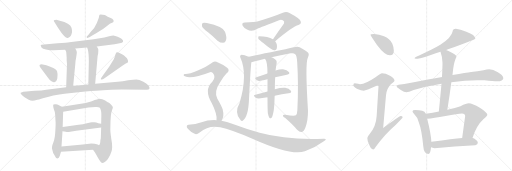
t = 0.00 s
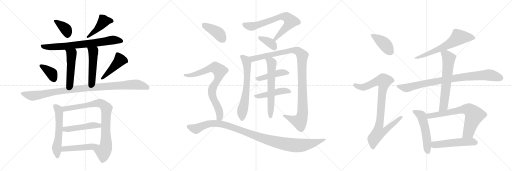
t = 4.53 s
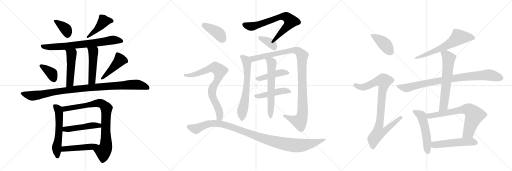
t = 9.07 s
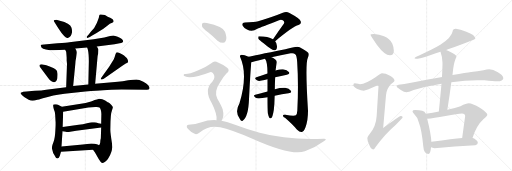
t = 13.60 s
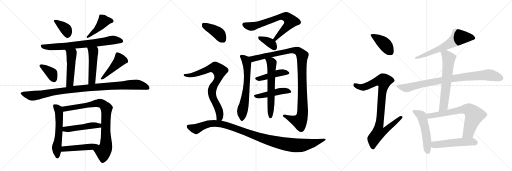
t = 18.13 s
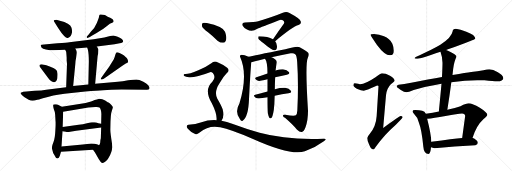
t = 22.67 s

The animated SVG that drew these frames (rendered in a browser with its animation timeline set to each time). Animation: 30 CSS @keyframes rules; one cycle of 22.67 s.

<svg version="1.1" viewBox="0 0 3072 1024" xmlns="http://www.w3.org/2000/svg">
  <g stroke="lightgray" stroke-dasharray="1,1" stroke-width="1" transform="scale(4, 4)">
    <line x1="0" y1="0" x2="256" y2="256"></line>
    <line x1="256" y1="0" x2="0" y2="256"></line>
    <line x1="128" y1="0" x2="128" y2="256"></line>
    <line x1="0" y1="128" x2="256" y2="128"></line>
    <line x1="256" y1="0" x2="512" y2="256"></line>
    <line x1="512" y1="0" x2="256" y2="256"></line>
    <line x1="384" y1="0" x2="384" y2="256"></line>
    <line x1="256" y1="128" x2="512" y2="128"></line>
    <line x1="512" y1="0" x2="768" y2="256"></line>
    <line x1="768" y1="0" x2="512" y2="256"></line>
    <line x1="640" y1="0" x2="640" y2="256"></line>
    <line x1="512" y1="128" x2="768" y2="128"></line>
  </g>
<g transform="scale(1, -1) translate(0, -850)">
   <style type="text/css">
    @keyframes keyframes0 {
      from {
       stroke: black;
       stroke-dashoffset: 376;
       stroke-width: 128;
       }
       55% {
       animation-timing-function: step-end;
       stroke: black;
       stroke-dashoffset: 0;
       stroke-width: 128;
       }
       to {
       stroke: black;
       stroke-width: 1024;
       }
       }
       #make-me-a-hanzi-animation-0 {
         animation: keyframes0 0.555990s both;
         animation-delay: 0.000000s;
         animation-timing-function: linear;
       }
    @keyframes keyframes1 {
      from {
       stroke: black;
       stroke-dashoffset: 443;
       stroke-width: 128;
       }
       59% {
       animation-timing-function: step-end;
       stroke: black;
       stroke-dashoffset: 0;
       stroke-width: 128;
       }
       to {
       stroke: black;
       stroke-width: 1024;
       }
       }
       #make-me-a-hanzi-animation-1 {
         animation: keyframes1 0.610514s both;
         animation-delay: 0.555990s;
         animation-timing-function: linear;
       }
    @keyframes keyframes2 {
      from {
       stroke: black;
       stroke-dashoffset: 737;
       stroke-width: 128;
       }
       71% {
       animation-timing-function: step-end;
       stroke: black;
       stroke-dashoffset: 0;
       stroke-width: 128;
       }
       to {
       stroke: black;
       stroke-width: 1024;
       }
       }
       #make-me-a-hanzi-animation-2 {
         animation: keyframes2 0.849772s both;
         animation-delay: 1.166504s;
         animation-timing-function: linear;
       }
    @keyframes keyframes3 {
      from {
       stroke: black;
       stroke-dashoffset: 490;
       stroke-width: 128;
       }
       61% {
       animation-timing-function: step-end;
       stroke: black;
       stroke-dashoffset: 0;
       stroke-width: 128;
       }
       to {
       stroke: black;
       stroke-width: 1024;
       }
       }
       #make-me-a-hanzi-animation-3 {
         animation: keyframes3 0.648763s both;
         animation-delay: 2.016276s;
         animation-timing-function: linear;
       }
    @keyframes keyframes4 {
      from {
       stroke: black;
       stroke-dashoffset: 485;
       stroke-width: 128;
       }
       61% {
       animation-timing-function: step-end;
       stroke: black;
       stroke-dashoffset: 0;
       stroke-width: 128;
       }
       to {
       stroke: black;
       stroke-width: 1024;
       }
       }
       #make-me-a-hanzi-animation-4 {
         animation: keyframes4 0.644694s both;
         animation-delay: 2.665039s;
         animation-timing-function: linear;
       }
    @keyframes keyframes5 {
      from {
       stroke: black;
       stroke-dashoffset: 371;
       stroke-width: 128;
       }
       55% {
       animation-timing-function: step-end;
       stroke: black;
       stroke-dashoffset: 0;
       stroke-width: 128;
       }
       to {
       stroke: black;
       stroke-width: 1024;
       }
       }
       #make-me-a-hanzi-animation-5 {
         animation: keyframes5 0.551921s both;
         animation-delay: 3.309733s;
         animation-timing-function: linear;
       }
    @keyframes keyframes6 {
      from {
       stroke: black;
       stroke-dashoffset: 455;
       stroke-width: 128;
       }
       60% {
       animation-timing-function: step-end;
       stroke: black;
       stroke-dashoffset: 0;
       stroke-width: 128;
       }
       to {
       stroke: black;
       stroke-width: 1024;
       }
       }
       #make-me-a-hanzi-animation-6 {
         animation: keyframes6 0.620280s both;
         animation-delay: 3.861654s;
         animation-timing-function: linear;
       }
    @keyframes keyframes7 {
      from {
       stroke: black;
       stroke-dashoffset: 1022;
       stroke-width: 128;
       }
       77% {
       animation-timing-function: step-end;
       stroke: black;
       stroke-dashoffset: 0;
       stroke-width: 128;
       }
       to {
       stroke: black;
       stroke-width: 1024;
       }
       }
       #make-me-a-hanzi-animation-7 {
         animation: keyframes7 1.081706s both;
         animation-delay: 4.481934s;
         animation-timing-function: linear;
       }
    @keyframes keyframes8 {
      from {
       stroke: black;
       stroke-dashoffset: 573;
       stroke-width: 128;
       }
       65% {
       animation-timing-function: step-end;
       stroke: black;
       stroke-dashoffset: 0;
       stroke-width: 128;
       }
       to {
       stroke: black;
       stroke-width: 1024;
       }
       }
       #make-me-a-hanzi-animation-8 {
         animation: keyframes8 0.716309s both;
         animation-delay: 5.563639s;
         animation-timing-function: linear;
       }
    @keyframes keyframes9 {
      from {
       stroke: black;
       stroke-dashoffset: 850;
       stroke-width: 128;
       }
       73% {
       animation-timing-function: step-end;
       stroke: black;
       stroke-dashoffset: 0;
       stroke-width: 128;
       }
       to {
       stroke: black;
       stroke-width: 1024;
       }
       }
       #make-me-a-hanzi-animation-9 {
         animation: keyframes9 0.941732s both;
         animation-delay: 6.279948s;
         animation-timing-function: linear;
       }
    @keyframes keyframes10 {
      from {
       stroke: black;
       stroke-dashoffset: 479;
       stroke-width: 128;
       }
       61% {
       animation-timing-function: step-end;
       stroke: black;
       stroke-dashoffset: 0;
       stroke-width: 128;
       }
       to {
       stroke: black;
       stroke-width: 1024;
       }
       }
       #make-me-a-hanzi-animation-10 {
         animation: keyframes10 0.639811s both;
         animation-delay: 7.221680s;
         animation-timing-function: linear;
       }
    @keyframes keyframes11 {
      from {
       stroke: black;
       stroke-dashoffset: 475;
       stroke-width: 128;
       }
       61% {
       animation-timing-function: step-end;
       stroke: black;
       stroke-dashoffset: 0;
       stroke-width: 128;
       }
       to {
       stroke: black;
       stroke-width: 1024;
       }
       }
       #make-me-a-hanzi-animation-11 {
         animation: keyframes11 0.636556s both;
         animation-delay: 7.861491s;
         animation-timing-function: linear;
       }
    @keyframes keyframes12 {
      from {
       stroke: black;
       stroke-dashoffset: 706;
       stroke-width: 128;
       }
       70% {
       animation-timing-function: step-end;
       stroke: black;
       stroke-dashoffset: 0;
       stroke-width: 128;
       }
       to {
       stroke: black;
       stroke-width: 1024;
       }
       }
       #make-me-a-hanzi-animation-12 {
         animation: keyframes12 0.824544s both;
         animation-delay: 8.498047s;
         animation-timing-function: linear;
       }
    @keyframes keyframes13 {
      from {
       stroke: black;
       stroke-dashoffset: 368;
       stroke-width: 128;
       }
       55% {
       animation-timing-function: step-end;
       stroke: black;
       stroke-dashoffset: 0;
       stroke-width: 128;
       }
       to {
       stroke: black;
       stroke-width: 1024;
       }
       }
       #make-me-a-hanzi-animation-13 {
         animation: keyframes13 0.549479s both;
         animation-delay: 9.322591s;
         animation-timing-function: linear;
       }
    @keyframes keyframes14 {
      from {
       stroke: black;
       stroke-dashoffset: 648;
       stroke-width: 128;
       }
       68% {
       animation-timing-function: step-end;
       stroke: black;
       stroke-dashoffset: 0;
       stroke-width: 128;
       }
       to {
       stroke: black;
       stroke-width: 1024;
       }
       }
       #make-me-a-hanzi-animation-14 {
         animation: keyframes14 0.777344s both;
         animation-delay: 9.872070s;
         animation-timing-function: linear;
       }
    @keyframes keyframes15 {
      from {
       stroke: black;
       stroke-dashoffset: 1093;
       stroke-width: 128;
       }
       78% {
       animation-timing-function: step-end;
       stroke: black;
       stroke-dashoffset: 0;
       stroke-width: 128;
       }
       to {
       stroke: black;
       stroke-width: 1024;
       }
       }
       #make-me-a-hanzi-animation-15 {
         animation: keyframes15 1.139486s both;
         animation-delay: 10.649414s;
         animation-timing-function: linear;
       }
    @keyframes keyframes16 {
      from {
       stroke: black;
       stroke-dashoffset: 446;
       stroke-width: 128;
       }
       59% {
       animation-timing-function: step-end;
       stroke: black;
       stroke-dashoffset: 0;
       stroke-width: 128;
       }
       to {
       stroke: black;
       stroke-width: 1024;
       }
       }
       #make-me-a-hanzi-animation-16 {
         animation: keyframes16 0.612956s both;
         animation-delay: 11.788900s;
         animation-timing-function: linear;
       }
    @keyframes keyframes17 {
      from {
       stroke: black;
       stroke-dashoffset: 463;
       stroke-width: 128;
       }
       60% {
       animation-timing-function: step-end;
       stroke: black;
       stroke-dashoffset: 0;
       stroke-width: 128;
       }
       to {
       stroke: black;
       stroke-width: 1024;
       }
       }
       #make-me-a-hanzi-animation-17 {
         animation: keyframes17 0.626790s both;
         animation-delay: 12.401855s;
         animation-timing-function: linear;
       }
    @keyframes keyframes18 {
      from {
       stroke: black;
       stroke-dashoffset: 622;
       stroke-width: 128;
       }
       67% {
       animation-timing-function: step-end;
       stroke: black;
       stroke-dashoffset: 0;
       stroke-width: 128;
       }
       to {
       stroke: black;
       stroke-width: 1024;
       }
       }
       #make-me-a-hanzi-animation-18 {
         animation: keyframes18 0.756185s both;
         animation-delay: 13.028646s;
         animation-timing-function: linear;
       }
    @keyframes keyframes19 {
      from {
       stroke: black;
       stroke-dashoffset: 404;
       stroke-width: 128;
       }
       57% {
       animation-timing-function: step-end;
       stroke: black;
       stroke-dashoffset: 0;
       stroke-width: 128;
       }
       to {
       stroke: black;
       stroke-width: 1024;
       }
       }
       #make-me-a-hanzi-animation-19 {
         animation: keyframes19 0.578776s both;
         animation-delay: 13.784831s;
         animation-timing-function: linear;
       }
    @keyframes keyframes20 {
      from {
       stroke: black;
       stroke-dashoffset: 791;
       stroke-width: 128;
       }
       72% {
       animation-timing-function: step-end;
       stroke: black;
       stroke-dashoffset: 0;
       stroke-width: 128;
       }
       to {
       stroke: black;
       stroke-width: 1024;
       }
       }
       #make-me-a-hanzi-animation-20 {
         animation: keyframes20 0.893717s both;
         animation-delay: 14.363607s;
         animation-timing-function: linear;
       }
    @keyframes keyframes21 {
      from {
       stroke: black;
       stroke-dashoffset: 1088;
       stroke-width: 128;
       }
       78% {
       animation-timing-function: step-end;
       stroke: black;
       stroke-dashoffset: 0;
       stroke-width: 128;
       }
       to {
       stroke: black;
       stroke-width: 1024;
       }
       }
       #make-me-a-hanzi-animation-21 {
         animation: keyframes21 1.135417s both;
         animation-delay: 15.257324s;
         animation-timing-function: linear;
       }
    @keyframes keyframes22 {
      from {
       stroke: black;
       stroke-dashoffset: 412;
       stroke-width: 128;
       }
       57% {
       animation-timing-function: step-end;
       stroke: black;
       stroke-dashoffset: 0;
       stroke-width: 128;
       }
       to {
       stroke: black;
       stroke-width: 1024;
       }
       }
       #make-me-a-hanzi-animation-22 {
         animation: keyframes22 0.585286s both;
         animation-delay: 16.392741s;
         animation-timing-function: linear;
       }
    @keyframes keyframes23 {
      from {
       stroke: black;
       stroke-dashoffset: 919;
       stroke-width: 128;
       }
       75% {
       animation-timing-function: step-end;
       stroke: black;
       stroke-dashoffset: 0;
       stroke-width: 128;
       }
       to {
       stroke: black;
       stroke-width: 1024;
       }
       }
       #make-me-a-hanzi-animation-23 {
         animation: keyframes23 0.997884s both;
         animation-delay: 16.978027s;
         animation-timing-function: linear;
       }
    @keyframes keyframes24 {
      from {
       stroke: black;
       stroke-dashoffset: 644;
       stroke-width: 128;
       }
       68% {
       animation-timing-function: step-end;
       stroke: black;
       stroke-dashoffset: 0;
       stroke-width: 128;
       }
       to {
       stroke: black;
       stroke-width: 1024;
       }
       }
       #make-me-a-hanzi-animation-24 {
         animation: keyframes24 0.774089s both;
         animation-delay: 17.975911s;
         animation-timing-function: linear;
       }
    @keyframes keyframes25 {
      from {
       stroke: black;
       stroke-dashoffset: 885;
       stroke-width: 128;
       }
       74% {
       animation-timing-function: step-end;
       stroke: black;
       stroke-dashoffset: 0;
       stroke-width: 128;
       }
       to {
       stroke: black;
       stroke-width: 1024;
       }
       }
       #make-me-a-hanzi-animation-25 {
         animation: keyframes25 0.970215s both;
         animation-delay: 18.750000s;
         animation-timing-function: linear;
       }
    @keyframes keyframes26 {
      from {
       stroke: black;
       stroke-dashoffset: 632;
       stroke-width: 128;
       }
       67% {
       animation-timing-function: step-end;
       stroke: black;
       stroke-dashoffset: 0;
       stroke-width: 128;
       }
       to {
       stroke: black;
       stroke-width: 1024;
       }
       }
       #make-me-a-hanzi-animation-26 {
         animation: keyframes26 0.764323s both;
         animation-delay: 19.720215s;
         animation-timing-function: linear;
       }
    @keyframes keyframes27 {
      from {
       stroke: black;
       stroke-dashoffset: 529;
       stroke-width: 128;
       }
       63% {
       animation-timing-function: step-end;
       stroke: black;
       stroke-dashoffset: 0;
       stroke-width: 128;
       }
       to {
       stroke: black;
       stroke-width: 1024;
       }
       }
       #make-me-a-hanzi-animation-27 {
         animation: keyframes27 0.680501s both;
         animation-delay: 20.484538s;
         animation-timing-function: linear;
       }
    @keyframes keyframes28 {
      from {
       stroke: black;
       stroke-dashoffset: 708;
       stroke-width: 128;
       }
       70% {
       animation-timing-function: step-end;
       stroke: black;
       stroke-dashoffset: 0;
       stroke-width: 128;
       }
       to {
       stroke: black;
       stroke-width: 1024;
       }
       }
       #make-me-a-hanzi-animation-28 {
         animation: keyframes28 0.826172s both;
         animation-delay: 21.165039s;
         animation-timing-function: linear;
       }
    @keyframes keyframes29 {
      from {
       stroke: black;
       stroke-dashoffset: 520;
       stroke-width: 128;
       }
       63% {
       animation-timing-function: step-end;
       stroke: black;
       stroke-dashoffset: 0;
       stroke-width: 128;
       }
       to {
       stroke: black;
       stroke-width: 1024;
       }
       }
       #make-me-a-hanzi-animation-29 {
         animation: keyframes29 0.673177s both;
         animation-delay: 21.991211s;
         animation-timing-function: linear;
       }
</style>
<path d="M 331 711 L 350 682 Q 371 649 385 635 Q 399 620 407 623 Q 426 629 432 656 Q 433 673 429 685 Q 420 711 359 726 L 338 732 Q 326 732 323 730 Q 320 727 331 711 Z" fill="lightgray"></path> 
<path d="M 539 629 L 553 638 Q 580 652 596 663 Q 625 680 640 693 L 659 708 L 673 714 Q 680 718 681 720 Q 686 733 664 743 Q 642 753 637 757 Q 632 760 617 762 Q 602 766 598 763 Q 595 760 594 751 Q 593 742 581 713 Q 569 683 545 660 L 531 642 L 521 632 Q 519 629 521 624 Q 522 622 539 629 Z" fill="lightgray"></path> 
<path d="M 581 572 L 687 586 L 718 592 Q 752 596 731 617 Q 721 626 702 632 L 680 638 Q 676 638 649 632 L 626 626 L 562 616 L 416 598 Q 404 596 345 591 L 264 584 Q 247 582 245 581 Q 244 580 245 576 Q 246 554 299 550 Q 318 549 320 550 L 391 552 L 452 560 L 523 566 L 581 572 Z" fill="lightgray"></path> 
<path d="M 391 552 L 397 540 Q 398 533 400 504 L 400 488 L 402 469 L 397 328 C 396 298 436 305 439 335 L 452 468 Q 453 489 457 506 L 461 534 Q 461 546 452 560 C 437 586 378 579 391 552 Z" fill="lightgray"></path> 
<path d="M 589 530 L 590 550 Q 592 555 581 572 C 565 598 514 594 523 566 L 527 554 Q 533 529 533 482 L 530 344 C 529 314 568 318 571 348 L 584 496 Q 585 517 589 530 Z" fill="lightgray"></path> 
<path d="M 241 448 L 288 384 Q 309 355 326 358 Q 340 361 344 382 L 345 398 Q 346 408 344 414 Q 344 431 323 442 L 302 451 L 278 459 L 257 464 Q 245 467 239 462 Q 234 457 241 448 Z" fill="lightgray"></path> 
<path d="M 627 382 L 732 455 Q 751 468 757 471 Q 764 473 767 478 Q 771 482 765 495 Q 759 508 732 525 Q 705 541 700 537 Q 695 532 692 522 Q 690 511 682 494 L 655 450 L 613 392 Q 603 378 605 376 Q 611 370 627 382 Z" fill="lightgray"></path> 
<path d="M 397 328 L 277 313 Q 253 309 209 306 Q 166 302 159 302 L 140 301 Q 133 300 124 294 Q 120 288 145 269 L 172 252 Q 184 246 195 246 Q 206 246 224 252 Q 242 258 281 268 L 320 278 Q 359 285 387 288 L 512 302 Q 585 309 619 310 Q 664 314 730 314 L 881 312 Q 894 312 897 320 Q 900 340 860 361 Q 834 374 818 374 Q 803 374 769 369 Q 735 363 707 360 L 571 348 L 530 344 L 439 335 L 397 328 Z" fill="lightgray"></path> 
<path d="M 331 162 L 333 126 Q 335 111 332 66 Q 330 20 321 -1 Q 312 -23 312 -31 Q 310 -37 315 -52 Q 316 -65 328 -82 Q 335 -100 345 -100 Q 354 -99 359 -84 L 366 -60 L 369 -28 L 375 64 L 376 89 L 379 181 C 380 205 380 205 371 210 L 348 222 Q 345 224 336 225 Q 327 226 321 224 Q 316 222 323 196 Q 329 185 331 162 Z" fill="lightgray"></path> 
<path d="M 558 -48 L 569 -63 L 594 -106 Q 606 -126 612 -127 Q 618 -128 631 -120 Q 641 -115 650 -99 Q 673 -60 673 -32 L 672 -10 Q 662 53 662 72 L 663 122 L 665 154 Q 666 174 672 190 Q 678 205 677 208 Q 677 211 667 222 Q 657 233 651 236 Q 646 238 642 241 L 631 248 L 614 255 Q 605 258 597 258 Q 589 257 551 244 Q 514 230 476 227 L 371 210 C 341 205 349 176 379 181 L 530 206 L 572 209 Q 588 211 597 206 Q 603 201 606 186 Q 609 170 608 158 L 607 108 L 607 86 L 605 22 Q 601 10 601 -7 Q 598 -20 594 -20 C 583 -48 542 -26 558 -48 Z" fill="lightgray"></path> 
<path d="M 457 66 L 607 86 C 637 90 636 101 607 108 L 590 112 Q 577 118 566 118 L 552 118 Q 546 118 522 112 Q 499 106 472 103 L 376 89 C 346 85 346 70 375 64 L 395 60 Q 403 58 421 60 L 457 66 Z" fill="lightgray"></path> 
<path d="M 366 -60 L 558 -48 C 588 -46 623 -29 594 -20 Q 591 -20 581 -15 Q 571 -10 548 -10 L 497 -16 L 369 -28 C 339 -31 336 -62 366 -60 Z" fill="lightgray"></path> 
<path d="M 1651 604 Q 1756 692 1791 701 Q 1810 708 1804 723 Q 1801 739 1737 773 Q 1718 783 1697 774 Q 1639 750 1549 723 Q 1527 716 1470 716 Q 1448 716 1456 697 Q 1463 684 1482 674 Q 1512 658 1544 678 Q 1565 687 1674 729 Q 1686 735 1697 729 Q 1709 722 1704 710 Q 1673 667 1638 616 C 1621 591 1628 585 1651 604 Z" fill="lightgray"></path> 
<path d="M 1638 616 Q 1608 634 1555 634 Q 1552 634 1552 633 Q 1548 629 1550 619 Q 1551 615 1625 558 Q 1637 548 1649 550 Q 1658 551 1661 562 Q 1665 589 1651 604 L 1638 616 Z" fill="lightgray"></path> 
<path d="M 1491 510 Q 1466 523 1449 523 Q 1436 519 1441 509 Q 1489 403 1437 232 Q 1406 178 1440 135 Q 1447 122 1456 127 Q 1490 148 1494 255 Q 1503 435 1508 477 C 1510 501 1510 501 1491 510 Z" fill="lightgray"></path> 
<path d="M 1629 507 Q 1683 520 1744 531 Q 1762 535 1771 526 Q 1780 522 1783 480 Q 1792 344 1784 188 Q 1783 166 1775 159 Q 1765 152 1712 162 Q 1697 166 1698 157 Q 1698 150 1710 144 Q 1756 104 1781 74 Q 1800 56 1811 59 Q 1823 60 1833 87 Q 1848 127 1848 186 Q 1830 474 1847 505 Q 1857 524 1849 534 Q 1839 547 1798 568 Q 1782 577 1712 555 Q 1517 516 1491 510 C 1462 504 1479 468 1508 477 Q 1511 480 1590 499 L 1629 507 Z" fill="lightgray"></path> 
<path d="M 1651 387 Q 1688 396 1721 402 Q 1743 408 1733 419 Q 1723 432 1698 435 Q 1680 436 1653 428 L 1605 410 Q 1569 398 1538 387 Q 1522 383 1542 369 Q 1552 363 1570 368 Q 1586 372 1605 376 L 1651 387 Z" fill="lightgray"></path> 
<path d="M 1648 277 Q 1693 286 1731 291 Q 1753 295 1745 307 Q 1735 320 1711 324 Q 1689 327 1650 316 Q 1649 316 1649 315 L 1605 302 Q 1565 292 1531 282 Q 1515 278 1534 265 Q 1544 258 1564 261 Q 1585 265 1605 268 L 1648 277 Z" fill="lightgray"></path> 
<path d="M 1607 171 Q 1611 152 1616 144 Q 1620 140 1626 141 Q 1636 147 1643 193 Q 1647 226 1648 277 L 1649 315 Q 1649 343 1651 387 L 1653 428 Q 1653 429 1654 430 Q 1654 437 1660 473 Q 1663 486 1652 494 Q 1639 504 1629 507 C 1602 519 1575 525 1590 499 Q 1605 481 1605 410 L 1605 376 Q 1605 343 1605 302 L 1605 268 Q 1605 196 1607 171 Z" fill="lightgray"></path> 
<path d="M 1248 658 Q 1276 636 1305 607 Q 1321 594 1339 594 Q 1351 595 1356 610 Q 1362 628 1350 661 Q 1338 692 1241 713 Q 1223 717 1216 713 Q 1210 709 1212 694 Q 1216 681 1248 658 Z" fill="lightgray"></path> 
<path d="M 1329 127 Q 1347 151 1336 195 Q 1329 217 1304 259 Q 1282 301 1319 355 Q 1341 392 1360 411 Q 1382 429 1363 445 Q 1344 461 1308 476 Q 1286 489 1268 472 Q 1234 447 1190 430 Q 1130 405 1111 407 Q 1104 408 1102 403 Q 1101 397 1109 393 Q 1149 375 1260 418 Q 1267 422 1277 413 Q 1298 389 1274 360 Q 1222 312 1271 231 Q 1304 165 1299 130 C 1299 100 1315 100 1329 127 Z" fill="lightgray"></path> 
<path d="M 1299 130 Q 1253 133 1204 116 Q 1176 106 1131 103 Q 1124 103 1121 95 Q 1118 88 1127 78 Q 1143 59 1168 48 Q 1180 41 1198 56 Q 1253 102 1321 87 Q 1385 74 1518 17 Q 1746 -85 1829 -57 Q 1890 -35 1943 4 Q 1967 20 1942 19 Q 1720 10 1558 54 Q 1483 76 1393 109 Q 1362 122 1329 127 L 1299 130 Z" fill="lightgray"></path> 
<path d="M 2244 647 Q 2223 647 2223 642 Q 2223 637 2262 581 Q 2308 519 2340 519 Q 2363 519 2363 546 Q 2363 568 2354 589 Q 2338 620 2304 633 Q 2276 645 2244 647 Z" fill="lightgray"></path> 
<path d="M 2292 411 Q 2285 411 2253 388 Q 2194 348 2160 346 Q 2153 346 2128 351 Q 2120 350 2120 338 Q 2120 332 2141 319 Q 2168 307 2183 307 Q 2193 307 2263 338 Q 2271 338 2271 334 L 2260 155 Q 2256 92 2218 47 Q 2204 31 2204 23 Q 2204 4 2214 -15 Q 2226 -46 2239 -46 Q 2246 -46 2257 -27 Q 2304 41 2375 103 Q 2416 142 2416 147 Q 2416 155 2403 155 Q 2397 155 2299 83 L 2316 280 Q 2321 321 2345 345 Q 2367 363 2367 367 Q 2367 381 2340 397 Q 2313 411 2292 411 Z" fill="lightgray"></path> 
<path d="M 2735 678 Q 2716 678 2716 663 Q 2710 626 2642 582 Q 2595 554 2518 520 Q 2487 508 2487 502 Q 2491 498 2508 498 Q 2523 499 2643 540 L 2676 551 Q 2681 552 2688 555 Q 2852 615 2852 619 Q 2852 642 2798 661 Q 2761 674 2735 678 Z" fill="lightgray"></path> 
<path d="M 2652 389 Q 2615 382 2567 374 Q 2455 351 2391 342 Q 2380 339 2380 330 Q 2381 326 2405 311 Q 2425 298 2439 298 Q 2449 298 2482 311 Q 2557 334 2649 349 L 2708 358 Q 2792 370 2863 370 L 2907 369 Q 2960 363 2984 363 Q 3018 364 3020 382 Q 3017 400 2987 417 Q 2958 435 2936 435 Q 2922 435 2901 430 Q 2865 424 2827 419 Q 2799 415 2715 401 L 2652 389 Z" fill="lightgray"></path> 
<path d="M 2643 540 Q 2655 506 2655 474 Q 2655 454 2653 410 Q 2652 401 2652 389 L 2649 349 Q 2643 283 2633 182 C 2630 152 2679 162 2684 192 Q 2698 280 2708 358 L 2715 401 L 2719 437 Q 2725 483 2739 510 Q 2739 523 2700 541 Q 2688 547 2676 551 C 2648 562 2634 567 2643 540 Z" fill="lightgray"></path> 
<path d="M 2555 168 Q 2549 182 2533 186 Q 2517 191 2491 191 Q 2475 191 2475 183 Q 2475 178 2486 165 Q 2504 149 2513 116 Q 2530 74 2540 -30 Q 2543 -72 2571 -73 Q 2583 -73 2586 -33 L 2588 0 Q 2587 45 2563 139 L 2555 168 Z" fill="lightgray"></path> 
<path d="M 2633 182 Q 2598 174 2555 168 C 2525 164 2533 137 2563 139 Q 2600 141 2673 155 Q 2747 170 2772 170 Q 2791 170 2791 155 L 2773 23 C 2769 -7 2825 -5 2835 23 Q 2859 98 2900 135 Q 2924 156 2924 162 Q 2924 175 2879 204 Q 2834 231 2812 231 Q 2799 231 2763 214 Q 2734 203 2684 192 L 2633 182 Z" fill="lightgray"></path> 
<path d="M 2586 -33 Q 2595 -38 2607 -38 Q 2727 -29 2852 -21 Q 2867 -15 2867 -6 Q 2867 7 2847 19 Q 2842 21 2835 23 L 2773 23 Q 2722 18 2588 0 C 2558 -4 2558 -22 2586 -33 Z" fill="lightgray"></path> 
      <clipPath id="make-me-a-hanzi-clip-0">
      <path d="M 331 711 L 350 682 Q 371 649 385 635 Q 399 620 407 623 Q 426 629 432 656 Q 433 673 429 685 Q 420 711 359 726 L 338 732 Q 326 732 323 730 Q 320 727 331 711 Z" fill="lightgray"></path>
      </clipPath>
      <path clip-path="url(#make-me-a-hanzi-clip-0)" d="M 331 727 L 393 678 L 402 663 L 405 640 " fill="none" id="make-me-a-hanzi-animation-0" stroke-dasharray="248 496" stroke-linecap="round"></path>

      <clipPath id="make-me-a-hanzi-clip-1">
      <path d="M 539 629 L 553 638 Q 580 652 596 663 Q 625 680 640 693 L 659 708 L 673 714 Q 680 718 681 720 Q 686 733 664 743 Q 642 753 637 757 Q 632 760 617 762 Q 602 766 598 763 Q 595 760 594 751 Q 593 742 581 713 Q 569 683 545 660 L 531 642 L 521 632 Q 519 629 521 624 Q 522 622 539 629 Z" fill="lightgray"></path>
      </clipPath>
      <path clip-path="url(#make-me-a-hanzi-clip-1)" d="M 671 725 L 623 724 L 592 685 L 523 628 " fill="none" id="make-me-a-hanzi-animation-1" stroke-dasharray="315 630" stroke-linecap="round"></path>

      <clipPath id="make-me-a-hanzi-clip-2">
      <path d="M 581 572 L 687 586 L 718 592 Q 752 596 731 617 Q 721 626 702 632 L 680 638 Q 676 638 649 632 L 626 626 L 562 616 L 416 598 Q 404 596 345 591 L 264 584 Q 247 582 245 581 Q 244 580 245 576 Q 246 554 299 550 Q 318 549 320 550 L 391 552 L 452 560 L 523 566 L 581 572 Z" fill="lightgray"></path>
      </clipPath>
      <path clip-path="url(#make-me-a-hanzi-clip-2)" d="M 249 579 L 272 569 L 307 568 L 557 592 L 665 610 L 725 604 " fill="none" id="make-me-a-hanzi-animation-2" stroke-dasharray="609 1218" stroke-linecap="round"></path>

      <clipPath id="make-me-a-hanzi-clip-3">
      <path d="M 391 552 L 397 540 Q 398 533 400 504 L 400 488 L 402 469 L 397 328 C 396 298 436 305 439 335 L 452 468 Q 453 489 457 506 L 461 534 Q 461 546 452 560 C 437 586 378 579 391 552 Z" fill="lightgray"></path>
      </clipPath>
      <path clip-path="url(#make-me-a-hanzi-clip-3)" d="M 399 549 L 429 526 L 420 359 L 403 336 " fill="none" id="make-me-a-hanzi-animation-3" stroke-dasharray="362 724" stroke-linecap="round"></path>

      <clipPath id="make-me-a-hanzi-clip-4">
      <path d="M 589 530 L 590 550 Q 592 555 581 572 C 565 598 514 594 523 566 L 527 554 Q 533 529 533 482 L 530 344 C 529 314 568 318 571 348 L 584 496 Q 585 517 589 530 Z" fill="lightgray"></path>
      </clipPath>
      <path clip-path="url(#make-me-a-hanzi-clip-4)" d="M 531 562 L 559 540 L 560 532 L 552 372 L 536 352 " fill="none" id="make-me-a-hanzi-animation-4" stroke-dasharray="357 714" stroke-linecap="round"></path>

      <clipPath id="make-me-a-hanzi-clip-5">
      <path d="M 241 448 L 288 384 Q 309 355 326 358 Q 340 361 344 382 L 345 398 Q 346 408 344 414 Q 344 431 323 442 L 302 451 L 278 459 L 257 464 Q 245 467 239 462 Q 234 457 241 448 Z" fill="lightgray"></path>
      </clipPath>
      <path clip-path="url(#make-me-a-hanzi-clip-5)" d="M 246 456 L 310 410 L 322 376 " fill="none" id="make-me-a-hanzi-animation-5" stroke-dasharray="243 486" stroke-linecap="round"></path>

      <clipPath id="make-me-a-hanzi-clip-6">
      <path d="M 627 382 L 732 455 Q 751 468 757 471 Q 764 473 767 478 Q 771 482 765 495 Q 759 508 732 525 Q 705 541 700 537 Q 695 532 692 522 Q 690 511 682 494 L 655 450 L 613 392 Q 603 378 605 376 Q 611 370 627 382 Z" fill="lightgray"></path>
      </clipPath>
      <path clip-path="url(#make-me-a-hanzi-clip-6)" d="M 703 530 L 718 488 L 610 378 " fill="none" id="make-me-a-hanzi-animation-6" stroke-dasharray="327 654" stroke-linecap="round"></path>

      <clipPath id="make-me-a-hanzi-clip-7">
      <path d="M 397 328 L 277 313 Q 253 309 209 306 Q 166 302 159 302 L 140 301 Q 133 300 124 294 Q 120 288 145 269 L 172 252 Q 184 246 195 246 Q 206 246 224 252 Q 242 258 281 268 L 320 278 Q 359 285 387 288 L 512 302 Q 585 309 619 310 Q 664 314 730 314 L 881 312 Q 894 312 897 320 Q 900 340 860 361 Q 834 374 818 374 Q 803 374 769 369 Q 735 363 707 360 L 571 348 L 530 344 L 439 335 L 397 328 Z" fill="lightgray"></path>
      </clipPath>
      <path clip-path="url(#make-me-a-hanzi-clip-7)" d="M 131 292 L 193 275 L 317 299 L 464 318 L 795 343 L 841 340 L 887 324 " fill="none" id="make-me-a-hanzi-animation-7" stroke-dasharray="894 1788" stroke-linecap="round"></path>

      <clipPath id="make-me-a-hanzi-clip-8">
      <path d="M 331 162 L 333 126 Q 335 111 332 66 Q 330 20 321 -1 Q 312 -23 312 -31 Q 310 -37 315 -52 Q 316 -65 328 -82 Q 335 -100 345 -100 Q 354 -99 359 -84 L 366 -60 L 369 -28 L 375 64 L 376 89 L 379 181 C 380 205 380 205 371 210 L 348 222 Q 345 224 336 225 Q 327 226 321 224 Q 316 222 323 196 Q 329 185 331 162 Z" fill="lightgray"></path>
      </clipPath>
      <path clip-path="url(#make-me-a-hanzi-clip-8)" d="M 329 218 L 354 182 L 355 84 L 340 -36 L 344 -90 " fill="none" id="make-me-a-hanzi-animation-8" stroke-dasharray="445 890" stroke-linecap="round"></path>

      <clipPath id="make-me-a-hanzi-clip-9">
      <path d="M 558 -48 L 569 -63 L 594 -106 Q 606 -126 612 -127 Q 618 -128 631 -120 Q 641 -115 650 -99 Q 673 -60 673 -32 L 672 -10 Q 662 53 662 72 L 663 122 L 665 154 Q 666 174 672 190 Q 678 205 677 208 Q 677 211 667 222 Q 657 233 651 236 Q 646 238 642 241 L 631 248 L 614 255 Q 605 258 597 258 Q 589 257 551 244 Q 514 230 476 227 L 371 210 C 341 205 349 176 379 181 L 530 206 L 572 209 Q 588 211 597 206 Q 603 201 606 186 Q 609 170 608 158 L 607 108 L 607 86 L 605 22 Q 601 10 601 -7 Q 598 -20 594 -20 C 583 -48 542 -26 558 -48 Z" fill="lightgray"></path>
      </clipPath>
      <path clip-path="url(#make-me-a-hanzi-clip-9)" d="M 380 205 L 399 199 L 593 233 L 617 225 L 635 206 L 637 -5 L 632 -35 L 620 -58 L 614 -116 " fill="none" id="make-me-a-hanzi-animation-9" stroke-dasharray="722 1444" stroke-linecap="round"></path>

      <clipPath id="make-me-a-hanzi-clip-10">
      <path d="M 457 66 L 607 86 C 637 90 636 101 607 108 L 590 112 Q 577 118 566 118 L 552 118 Q 546 118 522 112 Q 499 106 472 103 L 376 89 C 346 85 346 70 375 64 L 395 60 Q 403 58 421 60 L 457 66 Z" fill="lightgray"></path>
      </clipPath>
      <path clip-path="url(#make-me-a-hanzi-clip-10)" d="M 381 70 L 391 76 L 601 103 " fill="none" id="make-me-a-hanzi-animation-10" stroke-dasharray="351 702" stroke-linecap="round"></path>

      <clipPath id="make-me-a-hanzi-clip-11">
      <path d="M 366 -60 L 558 -48 C 588 -46 623 -29 594 -20 Q 591 -20 581 -15 Q 571 -10 548 -10 L 497 -16 L 369 -28 C 339 -31 336 -62 366 -60 Z" fill="lightgray"></path>
      </clipPath>
      <path clip-path="url(#make-me-a-hanzi-clip-11)" d="M 373 -55 L 392 -41 L 549 -30 L 586 -22 " fill="none" id="make-me-a-hanzi-animation-11" stroke-dasharray="347 694" stroke-linecap="round"></path>

      <clipPath id="make-me-a-hanzi-clip-12">
      <path d="M 1651 604 Q 1756 692 1791 701 Q 1810 708 1804 723 Q 1801 739 1737 773 Q 1718 783 1697 774 Q 1639 750 1549 723 Q 1527 716 1470 716 Q 1448 716 1456 697 Q 1463 684 1482 674 Q 1512 658 1544 678 Q 1565 687 1674 729 Q 1686 735 1697 729 Q 1709 722 1704 710 Q 1673 667 1638 616 C 1621 591 1628 585 1651 604 Z" fill="lightgray"></path>
      </clipPath>
      <path clip-path="url(#make-me-a-hanzi-clip-12)" d="M 1466 704 L 1487 695 L 1526 694 L 1685 751 L 1717 750 L 1745 724 L 1724 693 L 1660 629 L 1656 618 L 1647 619 " fill="none" id="make-me-a-hanzi-animation-12" stroke-dasharray="578 1156" stroke-linecap="round"></path>

      <clipPath id="make-me-a-hanzi-clip-13">
      <path d="M 1638 616 Q 1608 634 1555 634 Q 1552 634 1552 633 Q 1548 629 1550 619 Q 1551 615 1625 558 Q 1637 548 1649 550 Q 1658 551 1661 562 Q 1665 589 1651 604 L 1638 616 Z" fill="lightgray"></path>
      </clipPath>
      <path clip-path="url(#make-me-a-hanzi-clip-13)" d="M 1556 625 L 1623 593 L 1647 564 " fill="none" id="make-me-a-hanzi-animation-13" stroke-dasharray="240 480" stroke-linecap="round"></path>

      <clipPath id="make-me-a-hanzi-clip-14">
      <path d="M 1491 510 Q 1466 523 1449 523 Q 1436 519 1441 509 Q 1489 403 1437 232 Q 1406 178 1440 135 Q 1447 122 1456 127 Q 1490 148 1494 255 Q 1503 435 1508 477 C 1510 501 1510 501 1491 510 Z" fill="lightgray"></path>
      </clipPath>
      <path clip-path="url(#make-me-a-hanzi-clip-14)" d="M 1449 514 L 1473 493 L 1483 449 L 1479 316 L 1453 182 L 1451 137 " fill="none" id="make-me-a-hanzi-animation-14" stroke-dasharray="520 1040" stroke-linecap="round"></path>

      <clipPath id="make-me-a-hanzi-clip-15">
      <path d="M 1629 507 Q 1683 520 1744 531 Q 1762 535 1771 526 Q 1780 522 1783 480 Q 1792 344 1784 188 Q 1783 166 1775 159 Q 1765 152 1712 162 Q 1697 166 1698 157 Q 1698 150 1710 144 Q 1756 104 1781 74 Q 1800 56 1811 59 Q 1823 60 1833 87 Q 1848 127 1848 186 Q 1830 474 1847 505 Q 1857 524 1849 534 Q 1839 547 1798 568 Q 1782 577 1712 555 Q 1517 516 1491 510 C 1462 504 1479 468 1508 477 Q 1511 480 1590 499 L 1629 507 Z" fill="lightgray"></path>
      </clipPath>
      <path clip-path="url(#make-me-a-hanzi-clip-15)" d="M 1494 505 L 1520 498 L 1764 551 L 1787 545 L 1808 527 L 1813 517 L 1817 252 L 1811 150 L 1798 121 L 1755 133 L 1706 157 " fill="none" id="make-me-a-hanzi-animation-15" stroke-dasharray="965 1930" stroke-linecap="round"></path>

      <clipPath id="make-me-a-hanzi-clip-16">
      <path d="M 1651 387 Q 1688 396 1721 402 Q 1743 408 1733 419 Q 1723 432 1698 435 Q 1680 436 1653 428 L 1605 410 Q 1569 398 1538 387 Q 1522 383 1542 369 Q 1552 363 1570 368 Q 1586 372 1605 376 L 1651 387 Z" fill="lightgray"></path>
      </clipPath>
      <path clip-path="url(#make-me-a-hanzi-clip-16)" d="M 1540 378 L 1666 412 L 1702 417 L 1725 412 " fill="none" id="make-me-a-hanzi-animation-16" stroke-dasharray="318 636" stroke-linecap="round"></path>

      <clipPath id="make-me-a-hanzi-clip-17">
      <path d="M 1648 277 Q 1693 286 1731 291 Q 1753 295 1745 307 Q 1735 320 1711 324 Q 1689 327 1650 316 Q 1649 316 1649 315 L 1605 302 Q 1565 292 1531 282 Q 1515 278 1534 265 Q 1544 258 1564 261 Q 1585 265 1605 268 L 1648 277 Z" fill="lightgray"></path>
      </clipPath>
      <path clip-path="url(#make-me-a-hanzi-clip-17)" d="M 1532 273 L 1596 282 L 1664 301 L 1714 307 L 1735 301 " fill="none" id="make-me-a-hanzi-animation-17" stroke-dasharray="335 670" stroke-linecap="round"></path>

      <clipPath id="make-me-a-hanzi-clip-18">
      <path d="M 1607 171 Q 1611 152 1616 144 Q 1620 140 1626 141 Q 1636 147 1643 193 Q 1647 226 1648 277 L 1649 315 Q 1649 343 1651 387 L 1653 428 Q 1653 429 1654 430 Q 1654 437 1660 473 Q 1663 486 1652 494 Q 1639 504 1629 507 C 1602 519 1575 525 1590 499 Q 1605 481 1605 410 L 1605 376 Q 1605 343 1605 302 L 1605 268 Q 1605 196 1607 171 Z" fill="lightgray"></path>
      </clipPath>
      <path clip-path="url(#make-me-a-hanzi-clip-18)" d="M 1597 498 L 1626 479 L 1631 467 L 1623 149 " fill="none" id="make-me-a-hanzi-animation-18" stroke-dasharray="494 988" stroke-linecap="round"></path>

      <clipPath id="make-me-a-hanzi-clip-19">
      <path d="M 1248 658 Q 1276 636 1305 607 Q 1321 594 1339 594 Q 1351 595 1356 610 Q 1362 628 1350 661 Q 1338 692 1241 713 Q 1223 717 1216 713 Q 1210 709 1212 694 Q 1216 681 1248 658 Z" fill="lightgray"></path>
      </clipPath>
      <path clip-path="url(#make-me-a-hanzi-clip-19)" d="M 1223 704 L 1313 650 L 1336 614 " fill="none" id="make-me-a-hanzi-animation-19" stroke-dasharray="276 552" stroke-linecap="round"></path>

      <clipPath id="make-me-a-hanzi-clip-20">
      <path d="M 1329 127 Q 1347 151 1336 195 Q 1329 217 1304 259 Q 1282 301 1319 355 Q 1341 392 1360 411 Q 1382 429 1363 445 Q 1344 461 1308 476 Q 1286 489 1268 472 Q 1234 447 1190 430 Q 1130 405 1111 407 Q 1104 408 1102 403 Q 1101 397 1109 393 Q 1149 375 1260 418 Q 1267 422 1277 413 Q 1298 389 1274 360 Q 1222 312 1271 231 Q 1304 165 1299 130 C 1299 100 1315 100 1329 127 Z" fill="lightgray"></path>
      </clipPath>
      <path clip-path="url(#make-me-a-hanzi-clip-20)" d="M 1109 400 L 1158 402 L 1278 445 L 1302 440 L 1315 428 L 1312 389 L 1279 330 L 1272 303 L 1277 265 L 1299 226 L 1319 169 L 1318 148 L 1307 135 " fill="none" id="make-me-a-hanzi-animation-20" stroke-dasharray="663 1326" stroke-linecap="round"></path>

      <clipPath id="make-me-a-hanzi-clip-21">
      <path d="M 1299 130 Q 1253 133 1204 116 Q 1176 106 1131 103 Q 1124 103 1121 95 Q 1118 88 1127 78 Q 1143 59 1168 48 Q 1180 41 1198 56 Q 1253 102 1321 87 Q 1385 74 1518 17 Q 1746 -85 1829 -57 Q 1890 -35 1943 4 Q 1967 20 1942 19 Q 1720 10 1558 54 Q 1483 76 1393 109 Q 1362 122 1329 127 L 1299 130 Z" fill="lightgray"></path>
      </clipPath>
      <path clip-path="url(#make-me-a-hanzi-clip-21)" d="M 1132 91 L 1177 78 L 1255 108 L 1332 106 L 1395 88 L 1561 25 L 1643 1 L 1740 -18 L 1823 -20 L 1933 11 " fill="none" id="make-me-a-hanzi-animation-21" stroke-dasharray="960 1920" stroke-linecap="round"></path>

      <clipPath id="make-me-a-hanzi-clip-22">
      <path d="M 2244 647 Q 2223 647 2223 642 Q 2223 637 2262 581 Q 2308 519 2340 519 Q 2363 519 2363 546 Q 2363 568 2354 589 Q 2338 620 2304 633 Q 2276 645 2244 647 Z" fill="lightgray"></path>
      </clipPath>
      <path clip-path="url(#make-me-a-hanzi-clip-22)" d="M 2227 641 L 2302 592 L 2342 539 " fill="none" id="make-me-a-hanzi-animation-22" stroke-dasharray="284 568" stroke-linecap="round"></path>

      <clipPath id="make-me-a-hanzi-clip-23">
      <path d="M 2292 411 Q 2285 411 2253 388 Q 2194 348 2160 346 Q 2153 346 2128 351 Q 2120 350 2120 338 Q 2120 332 2141 319 Q 2168 307 2183 307 Q 2193 307 2263 338 Q 2271 338 2271 334 L 2260 155 Q 2256 92 2218 47 Q 2204 31 2204 23 Q 2204 4 2214 -15 Q 2226 -46 2239 -46 Q 2246 -46 2257 -27 Q 2304 41 2375 103 Q 2416 142 2416 147 Q 2416 155 2403 155 Q 2397 155 2299 83 L 2316 280 Q 2321 321 2345 345 Q 2367 363 2367 367 Q 2367 381 2340 397 Q 2313 411 2292 411 Z" fill="lightgray"></path>
      </clipPath>
      <path clip-path="url(#make-me-a-hanzi-clip-23)" d="M 2131 340 L 2155 329 L 2186 329 L 2258 363 L 2303 365 L 2274 93 L 2312 90 L 2319 76 L 2307 64 L 2270 53 L 2243 18 L 2238 -36 " fill="none" id="make-me-a-hanzi-animation-23" stroke-dasharray="791 1582" stroke-linecap="round"></path>

      <clipPath id="make-me-a-hanzi-clip-24">
      <path d="M 2735 678 Q 2716 678 2716 663 Q 2710 626 2642 582 Q 2595 554 2518 520 Q 2487 508 2487 502 Q 2491 498 2508 498 Q 2523 499 2643 540 L 2676 551 Q 2681 552 2688 555 Q 2852 615 2852 619 Q 2852 642 2798 661 Q 2761 674 2735 678 Z" fill="lightgray"></path>
      </clipPath>
      <path clip-path="url(#make-me-a-hanzi-clip-24)" d="M 2848 623 L 2814 629 L 2751 626 L 2692 583 L 2653 564 L 2602 540 L 2491 502 " fill="none" id="make-me-a-hanzi-animation-24" stroke-dasharray="516 1032" stroke-linecap="round"></path>

      <clipPath id="make-me-a-hanzi-clip-25">
      <path d="M 2652 389 Q 2615 382 2567 374 Q 2455 351 2391 342 Q 2380 339 2380 330 Q 2381 326 2405 311 Q 2425 298 2439 298 Q 2449 298 2482 311 Q 2557 334 2649 349 L 2708 358 Q 2792 370 2863 370 L 2907 369 Q 2960 363 2984 363 Q 3018 364 3020 382 Q 3017 400 2987 417 Q 2958 435 2936 435 Q 2922 435 2901 430 Q 2865 424 2827 419 Q 2799 415 2715 401 L 2652 389 Z" fill="lightgray"></path>
      </clipPath>
      <path clip-path="url(#make-me-a-hanzi-clip-25)" d="M 2388 331 L 2448 325 L 2562 354 L 2675 374 L 2868 398 L 2945 400 L 3007 382 " fill="none" id="make-me-a-hanzi-animation-25" stroke-dasharray="757 1514" stroke-linecap="round"></path>

      <clipPath id="make-me-a-hanzi-clip-26">
      <path d="M 2643 540 Q 2655 506 2655 474 Q 2655 454 2653 410 Q 2652 401 2652 389 L 2649 349 Q 2643 283 2633 182 C 2630 152 2679 162 2684 192 Q 2698 280 2708 358 L 2715 401 L 2719 437 Q 2725 483 2739 510 Q 2739 523 2700 541 Q 2688 547 2676 551 C 2648 562 2634 567 2643 540 Z" fill="lightgray"></path>
      </clipPath>
      <path clip-path="url(#make-me-a-hanzi-clip-26)" d="M 2651 535 L 2676 523 L 2692 503 L 2692 488 L 2663 220 L 2638 191 " fill="none" id="make-me-a-hanzi-animation-26" stroke-dasharray="504 1008" stroke-linecap="round"></path>

      <clipPath id="make-me-a-hanzi-clip-27">
      <path d="M 2555 168 Q 2549 182 2533 186 Q 2517 191 2491 191 Q 2475 191 2475 183 Q 2475 178 2486 165 Q 2504 149 2513 116 Q 2530 74 2540 -30 Q 2543 -72 2571 -73 Q 2583 -73 2586 -33 L 2588 0 Q 2587 45 2563 139 L 2555 168 Z" fill="lightgray"></path>
      </clipPath>
      <path clip-path="url(#make-me-a-hanzi-clip-27)" d="M 2483 182 L 2528 157 L 2535 139 L 2556 53 L 2568 -60 " fill="none" id="make-me-a-hanzi-animation-27" stroke-dasharray="401 802" stroke-linecap="round"></path>

      <clipPath id="make-me-a-hanzi-clip-28">
      <path d="M 2633 182 Q 2598 174 2555 168 C 2525 164 2533 137 2563 139 Q 2600 141 2673 155 Q 2747 170 2772 170 Q 2791 170 2791 155 L 2773 23 C 2769 -7 2825 -5 2835 23 Q 2859 98 2900 135 Q 2924 156 2924 162 Q 2924 175 2879 204 Q 2834 231 2812 231 Q 2799 231 2763 214 Q 2734 203 2684 192 L 2633 182 Z" fill="lightgray"></path>
      </clipPath>
      <path clip-path="url(#make-me-a-hanzi-clip-28)" d="M 2564 163 L 2574 155 L 2782 195 L 2817 191 L 2846 158 L 2810 55 L 2781 29 " fill="none" id="make-me-a-hanzi-animation-28" stroke-dasharray="580 1160" stroke-linecap="round"></path>

      <clipPath id="make-me-a-hanzi-clip-29">
      <path d="M 2586 -33 Q 2595 -38 2607 -38 Q 2727 -29 2852 -21 Q 2867 -15 2867 -6 Q 2867 7 2847 19 Q 2842 21 2835 23 L 2773 23 Q 2722 18 2588 0 C 2558 -4 2558 -22 2586 -33 Z" fill="lightgray"></path>
      </clipPath>
      <path clip-path="url(#make-me-a-hanzi-clip-29)" d="M 2594 -28 L 2623 -15 L 2726 -5 L 2812 0 L 2854 -5 " fill="none" id="make-me-a-hanzi-animation-29" stroke-dasharray="392 784" stroke-linecap="round"></path>

</g>
</svg>
